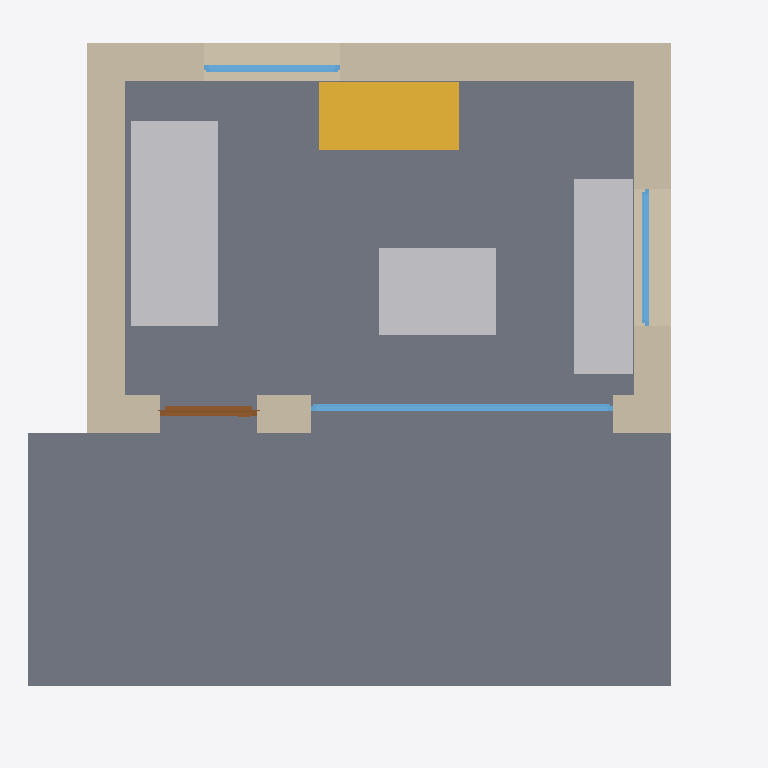
Plan cut of the same IFC building model at storey '01 Erdgeschoss' (level 0.60 m, cut at 2.00 m), seen from above with north up, elements coloured by IFC class: 4 walls (beige), 3 other elements (light grey), 3 windows (light blue), 2 slabs (grey), 1 stair (yellow), 1 door (brown). Cut surfaces are drawn darker.
Extent 7.3 m × 7.2 m × 7.5 m (x, y, z). Storeys (4): 00 Fundament at 0.00 m; 01 Erdgeschoss at 0.60 m; 02 Obergeschoss at 3.55 m; 03 Dach at 6.15 m. Elements (45): 12 IfcFooting, 8 IfcSlab, 8 IfcWall, 7 IfcWindow, 5 IfcFurniture, 1 IfcColumn, 1 IfcDoor, 1 IfcRailing, 1 IfcRoof, 1 IfcStair.

HEADER;
FILE_DESCRIPTION(('ViewDefinition [CoordinationView]'),'2;1');
FILE_NAME('','2026-11-24T16:36:51',(''),(''),'IfcOpenShell 0.9.0post1+b5e509b','IfcOpenShell 0.9.0post1+b5e509b','');
FILE_SCHEMA(('IFC4'));
ENDSEC;
DATA;
#1=IFCPROJECT('0cTCosL0HD68vJd7HM9pI0',$,'peakBuilds – Forest Cube',$,$,$,$,(#11),#6);
#13=IFCSITE('28DzspXOfFywpW9UCn3dhs',$,'Grundstück',$,$,$,$,$,$,$,$,$,$,$);
#14=IFCBUILDING('0IqZ$l3rfB9wCxE99uUDDk',$,'Forest Cube',$,$,$,$,$,$,$,$,$);
#15=IFCBUILDINGSTOREY('1ZoYy4kIDBnPw_OhgDEtB_',$,'00 Fundament',$,$,#26,$,$,$,0.0);
#16=IFCBUILDINGSTOREY('0j7u_zHr59zQSrsHm5$qGX',$,'01 Erdgeschoss',$,$,#31,$,$,$,0.6);
#17=IFCBUILDINGSTOREY('1NTuw4Bh1AtBrd5bPR7$o2',$,'02 Obergeschoss',$,$,#36,$,$,$,3.55);
#18=IFCBUILDINGSTOREY('2JNyq_D3f9kuzes4j0OztD',$,'03 Dach',$,$,#41,$,$,$,6.15);
#1452=IFCSLAB('18XnDA2_HAzPUZV1Uxje7D',$,'Terrasse Süd',$,$,#1469,#1464,$,.USERDEFINED.);
#1200=IFCSLAB('0XlT3Xa$fC7PMIqvh9Xxqd',$,'Bodenplatte EG',$,$,#1217,#1212,$,.FLOOR.);
#174=IFCWALL('0pEI$dwbn53fqrndr8OIBM',$,'AW EG Nord',$,$,#195,#190,$,.STANDARD.);
#2199=IFCFURNITURE('0tpRBGWhfA5gCEgZ$OtBnw',$,'Sofa',$,$,#2216,#2211,$,.SOFA.);
#211=IFCWALL('2AIg_khJ9Bkei5iHVEYWEw',$,'AW EG West',$,$,#232,#227,$,.STANDARD.);
#2171=IFCFURNITURE('0YkHDE0L9819SMZ1_IgnjR',$,'Küchenzeile 2.0 m',$,$,#2188,#2183,$,.USERDEFINED.);
#137=IFCWALL('3gW0QPrKb6hfh99Fh4SI4B',$,'AW EG Ost',$,$,#158,#153,$,.STANDARD.);
#2226=IFCFURNITURE('0ssZQX1Nj4GOVLOHx9omTS',$,'Esstisch',$,$,#2243,#2238,$,.TABLE.);
#1833=IFCSTAIR('2tT4FnkDH8TQsHyGVRAbr$',$,'Treppe EG–OG (gerade, Eiche)',$,$,#1950,#1945,$,.STRAIGHT_RUN_STAIR.);
#98=IFCWALL('0tN37bMXLEvPAfaQbg2XoY',$,'AW EG Süd (vorne)',$,$,#120,#114,$,.STANDARD.);
#395=IFCWINDOW('1Nyx8L33H1$8CH2nxVY9Ar',$,'Fixverglasung Wohnen',$,$,#454,#449,$,2.3,3.1,.WINDOW.,$,$);
#271=IFCDOOR('0hHrA$E$T65h9AMwAfjPG9',$,'Haustür',$,$,#360,#355,$,2.25,1.0,.DOOR.,$,$);
#581=IFCWINDOW('1noUfil6bABgVuLll3NRvL',$,'Fenster Nord',$,$,#640,#635,$,0.9,1.4,.WINDOW.,$,$);
#488=IFCWINDOW('2L6YfV6ir8MwEm27U4VpIY',$,'Fenster Küche Ost',$,$,#547,#542,$,1.2,1.4,.WINDOW.,$,$);
ENDSEC;
